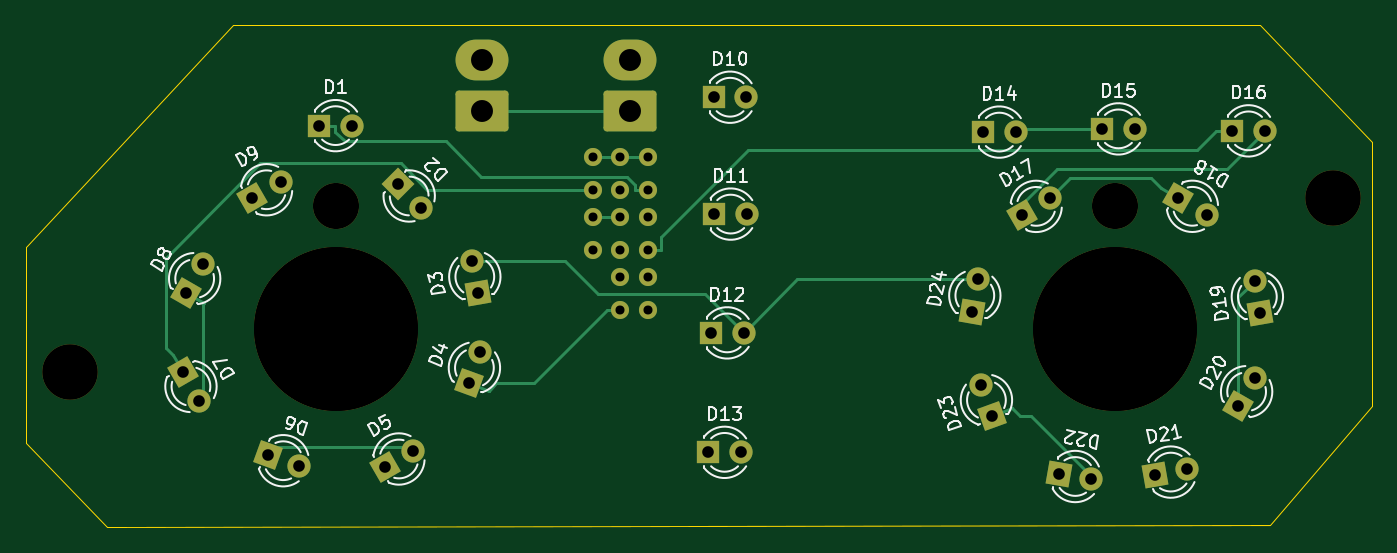
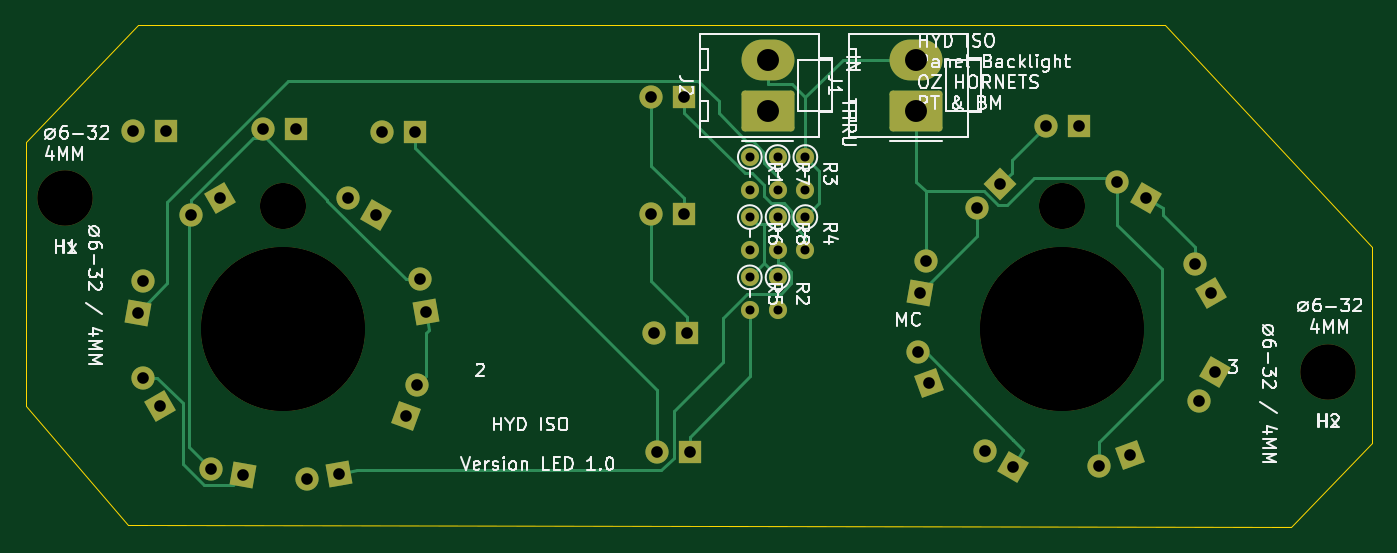
Circuit board: 11 layer files. Board 104.3 x 38.9 mm.
- bottom_copper: HYD ISO Panel PCB V2-B_Cu.gbr (13461 bytes)
- bottom_mask: HYD ISO Panel PCB V2-B_Mask.gbr (4967 bytes)
- paste: HYD ISO Panel PCB V2-B_Paste.gbr (475 bytes)
- bottom_silk: HYD ISO Panel PCB V2-B_Silkscreen.gbr (35039 bytes)
- outline: HYD ISO Panel PCB V2-Edge_Cuts.gbr (897 bytes)
- top_copper: HYD ISO Panel PCB V2-F_Cu.gbr (10825 bytes)
- top_mask: HYD ISO Panel PCB V2-F_Mask.gbr (4967 bytes)
- paste: HYD ISO Panel PCB V2-F_Paste.gbr (475 bytes)
- top_silk: HYD ISO Panel PCB V2-F_Silkscreen.gbr (30476 bytes)
- drill: HYD ISO Panel PCB V2-NPTH.drl (620 bytes)
- drill: HYD ISO Panel PCB V2-PTH.drl (1515 bytes)

=== bottom_copper: HYD ISO Panel PCB V2-B_Cu.gbr (13461 bytes, source omitted) ===
=== bottom_mask: HYD ISO Panel PCB V2-B_Mask.gbr ===
%TF.GenerationSoftware,KiCad,Pcbnew,(6.0.7-1)-1*%
%TF.CreationDate,2023-10-29T11:35:45+10:00*%
%TF.ProjectId,HYD ISO Panel PCB V2,48594420-4953-44f2-9050-616e656c2050,rev?*%
%TF.SameCoordinates,Original*%
%TF.FileFunction,Soldermask,Bot*%
%TF.FilePolarity,Negative*%
%FSLAX46Y46*%
G04 Gerber Fmt 4.6, Leading zero omitted, Abs format (unit mm)*
G04 Created by KiCad (PCBNEW (6.0.7-1)-1) date 2023-10-29 11:35:45*
%MOMM*%
%LPD*%
G01*
G04 APERTURE LIST*
G04 Aperture macros list*
%AMRoundRect*
0 Rectangle with rounded corners*
0 $1 Rounding radius*
0 $2 $3 $4 $5 $6 $7 $8 $9 X,Y pos of 4 corners*
0 Add a 4 corners polygon primitive as box body*
4,1,4,$2,$3,$4,$5,$6,$7,$8,$9,$2,$3,0*
0 Add four circle primitives for the rounded corners*
1,1,$1+$1,$2,$3*
1,1,$1+$1,$4,$5*
1,1,$1+$1,$6,$7*
1,1,$1+$1,$8,$9*
0 Add four rect primitives between the rounded corners*
20,1,$1+$1,$2,$3,$4,$5,0*
20,1,$1+$1,$4,$5,$6,$7,0*
20,1,$1+$1,$6,$7,$8,$9,0*
20,1,$1+$1,$8,$9,$2,$3,0*%
%AMRotRect*
0 Rectangle, with rotation*
0 The origin of the aperture is its center*
0 $1 length*
0 $2 width*
0 $3 Rotation angle, in degrees counterclockwise*
0 Add horizontal line*
21,1,$1,$2,0,0,$3*%
G04 Aperture macros list end*
%ADD10C,12.700000*%
%ADD11C,3.572000*%
%ADD12C,4.300000*%
%ADD13RoundRect,0.250000X1.800000X-1.330000X1.800000X1.330000X-1.800000X1.330000X-1.800000X-1.330000X0*%
%ADD14O,4.100000X3.160000*%
%ADD15R,1.800000X1.800000*%
%ADD16C,1.800000*%
%ADD17RotRect,1.800000X1.800000X315.000000*%
%ADD18RotRect,1.800000X1.800000X100.000000*%
%ADD19RotRect,1.800000X1.800000X70.000000*%
%ADD20RotRect,1.800000X1.800000X30.000000*%
%ADD21RotRect,1.800000X1.800000X340.000000*%
%ADD22RotRect,1.800000X1.800000X300.000000*%
%ADD23RotRect,1.800000X1.800000X60.000000*%
%ADD24RotRect,1.800000X1.800000X330.000000*%
%ADD25RotRect,1.800000X1.800000X80.000000*%
%ADD26RotRect,1.800000X1.800000X110.000000*%
%ADD27RotRect,1.800000X1.800000X350.000000*%
%ADD28RotRect,1.800000X1.800000X10.000000*%
%ADD29C,1.400000*%
%ADD30O,1.400000X1.400000*%
G04 APERTURE END LIST*
D10*
%TO.C,REF03*%
X152073600Y-83884800D03*
X152073600Y-83884800D03*
D11*
X152073600Y-74359800D03*
%TD*%
D10*
%TO.C,REF04*%
X91748600Y-83884800D03*
X91748600Y-83884800D03*
D11*
X91748600Y-74359800D03*
%TD*%
D12*
%TO.C,REF01*%
X71111100Y-87250300D03*
%TD*%
%TO.C,REF02*%
X168901100Y-73724800D03*
%TD*%
D13*
%TO.C,J2*%
X114525000Y-67004000D03*
D14*
X114525000Y-63044000D03*
%TD*%
D13*
%TO.C,J1*%
X103019000Y-67004000D03*
D14*
X103019000Y-63044000D03*
%TD*%
D15*
%TO.C,D1*%
X90425000Y-68150000D03*
D16*
X92965000Y-68150000D03*
%TD*%
D17*
%TO.C,D2*%
X96500000Y-72700000D03*
D16*
X98296051Y-74496051D03*
%TD*%
D18*
%TO.C,D3*%
X102700000Y-81100000D03*
D16*
X102258934Y-78598588D03*
%TD*%
D19*
%TO.C,D4*%
X102013900Y-88098100D03*
D16*
X102882631Y-85711281D03*
%TD*%
D20*
%TO.C,D5*%
X95500000Y-94600000D03*
D16*
X97699705Y-93330000D03*
%TD*%
D21*
%TO.C,D6*%
X86451900Y-93663900D03*
D16*
X88838719Y-94532631D03*
%TD*%
D22*
%TO.C,D7*%
X79862500Y-87245800D03*
D16*
X81132500Y-89445505D03*
%TD*%
D23*
%TO.C,D8*%
X80150000Y-81100000D03*
D16*
X81420000Y-78900295D03*
%TD*%
D20*
%TO.C,D9*%
X85250000Y-73750000D03*
D16*
X87449705Y-72480000D03*
%TD*%
D15*
%TO.C,D10*%
X120975000Y-65950000D03*
D16*
X123515000Y-65950000D03*
%TD*%
D15*
%TO.C,D11*%
X121025000Y-75000000D03*
D16*
X123565000Y-75000000D03*
%TD*%
D15*
%TO.C,D12*%
X120750000Y-84200000D03*
D16*
X123290000Y-84200000D03*
%TD*%
D15*
%TO.C,D13*%
X120550000Y-93450000D03*
D16*
X123090000Y-93450000D03*
%TD*%
D15*
%TO.C,D14*%
X141825000Y-68650000D03*
D16*
X144365000Y-68650000D03*
%TD*%
D15*
%TO.C,D15*%
X151050000Y-68402000D03*
D16*
X153590000Y-68402000D03*
%TD*%
D15*
%TO.C,D16*%
X161126000Y-68554400D03*
D16*
X163666000Y-68554400D03*
%TD*%
D20*
%TO.C,D17*%
X144845800Y-75037500D03*
D16*
X147045505Y-73767500D03*
%TD*%
D24*
%TO.C,D18*%
X156945800Y-73762500D03*
D16*
X159145505Y-75032500D03*
%TD*%
D25*
%TO.C,D24*%
X140978600Y-82555600D03*
D16*
X141419666Y-80054188D03*
%TD*%
D18*
%TO.C,D19*%
X163300000Y-82650000D03*
D16*
X162858934Y-80148588D03*
%TD*%
D26*
%TO.C,D23*%
X142533200Y-90600000D03*
D16*
X141664469Y-88213181D03*
%TD*%
D23*
%TO.C,D20*%
X161612500Y-89854200D03*
D16*
X162882500Y-87654495D03*
%TD*%
D27*
%TO.C,D22*%
X147725000Y-95100000D03*
D16*
X150226412Y-95541066D03*
%TD*%
D28*
%TO.C,D21*%
X155125000Y-95200000D03*
D16*
X157626412Y-94758934D03*
%TD*%
D29*
%TO.C,R1*%
X115900000Y-70580000D03*
D30*
X115900000Y-73120000D03*
%TD*%
D29*
%TO.C,R5*%
X115900000Y-79900000D03*
D30*
X115900000Y-82440000D03*
%TD*%
D29*
%TO.C,R6*%
X115900000Y-75230000D03*
D30*
X115900000Y-77770000D03*
%TD*%
D29*
%TO.C,R2*%
X113750000Y-79900000D03*
D30*
X113750000Y-82440000D03*
%TD*%
D29*
%TO.C,R3*%
X111600000Y-70580000D03*
D30*
X111600000Y-73120000D03*
%TD*%
D29*
%TO.C,R8*%
X113750000Y-75230000D03*
D30*
X113750000Y-77770000D03*
%TD*%
D29*
%TO.C,R4*%
X111600000Y-75230000D03*
D30*
X111600000Y-77770000D03*
%TD*%
D29*
%TO.C,R7*%
X113750000Y-70580000D03*
D30*
X113750000Y-73120000D03*
%TD*%
M02*

=== paste: HYD ISO Panel PCB V2-B_Paste.gbr ===
%TF.GenerationSoftware,KiCad,Pcbnew,(6.0.7-1)-1*%
%TF.CreationDate,2023-10-29T11:35:44+10:00*%
%TF.ProjectId,HYD ISO Panel PCB V2,48594420-4953-44f2-9050-616e656c2050,rev?*%
%TF.SameCoordinates,Original*%
%TF.FileFunction,Paste,Bot*%
%TF.FilePolarity,Positive*%
%FSLAX46Y46*%
G04 Gerber Fmt 4.6, Leading zero omitted, Abs format (unit mm)*
G04 Created by KiCad (PCBNEW (6.0.7-1)-1) date 2023-10-29 11:35:44*
%MOMM*%
%LPD*%
G01*
G04 APERTURE LIST*
G04 APERTURE END LIST*
M02*

=== bottom_silk: HYD ISO Panel PCB V2-B_Silkscreen.gbr (35039 bytes, source omitted) ===
=== outline: HYD ISO Panel PCB V2-Edge_Cuts.gbr ===
%TF.GenerationSoftware,KiCad,Pcbnew,(6.0.7-1)-1*%
%TF.CreationDate,2023-10-29T11:35:45+10:00*%
%TF.ProjectId,HYD ISO Panel PCB V2,48594420-4953-44f2-9050-616e656c2050,rev?*%
%TF.SameCoordinates,Original*%
%TF.FileFunction,Profile,NP*%
%FSLAX46Y46*%
G04 Gerber Fmt 4.6, Leading zero omitted, Abs format (unit mm)*
G04 Created by KiCad (PCBNEW (6.0.7-1)-1) date 2023-10-29 11:35:45*
%MOMM*%
%LPD*%
G01*
G04 APERTURE LIST*
%TA.AperFunction,Profile*%
%ADD10C,0.050000*%
%TD*%
G04 APERTURE END LIST*
D10*
X83718400Y-60350400D02*
X163271200Y-60350400D01*
X171958000Y-89865200D02*
X164050000Y-99100000D01*
X67716400Y-77520800D02*
X83718400Y-60350400D01*
X74000000Y-99250000D02*
X164050000Y-99100000D01*
X171958000Y-69443600D02*
X171958000Y-89865200D01*
X67716400Y-77520800D02*
X67700000Y-92700000D01*
X163271200Y-60350400D02*
X171958000Y-69443600D01*
X67700000Y-92700000D02*
X74000000Y-99250000D01*
M02*

=== top_copper: HYD ISO Panel PCB V2-F_Cu.gbr (10825 bytes, source omitted) ===
=== top_mask: HYD ISO Panel PCB V2-F_Mask.gbr ===
%TF.GenerationSoftware,KiCad,Pcbnew,(6.0.7-1)-1*%
%TF.CreationDate,2023-10-29T11:35:45+10:00*%
%TF.ProjectId,HYD ISO Panel PCB V2,48594420-4953-44f2-9050-616e656c2050,rev?*%
%TF.SameCoordinates,Original*%
%TF.FileFunction,Soldermask,Top*%
%TF.FilePolarity,Negative*%
%FSLAX46Y46*%
G04 Gerber Fmt 4.6, Leading zero omitted, Abs format (unit mm)*
G04 Created by KiCad (PCBNEW (6.0.7-1)-1) date 2023-10-29 11:35:45*
%MOMM*%
%LPD*%
G01*
G04 APERTURE LIST*
G04 Aperture macros list*
%AMRoundRect*
0 Rectangle with rounded corners*
0 $1 Rounding radius*
0 $2 $3 $4 $5 $6 $7 $8 $9 X,Y pos of 4 corners*
0 Add a 4 corners polygon primitive as box body*
4,1,4,$2,$3,$4,$5,$6,$7,$8,$9,$2,$3,0*
0 Add four circle primitives for the rounded corners*
1,1,$1+$1,$2,$3*
1,1,$1+$1,$4,$5*
1,1,$1+$1,$6,$7*
1,1,$1+$1,$8,$9*
0 Add four rect primitives between the rounded corners*
20,1,$1+$1,$2,$3,$4,$5,0*
20,1,$1+$1,$4,$5,$6,$7,0*
20,1,$1+$1,$6,$7,$8,$9,0*
20,1,$1+$1,$8,$9,$2,$3,0*%
%AMRotRect*
0 Rectangle, with rotation*
0 The origin of the aperture is its center*
0 $1 length*
0 $2 width*
0 $3 Rotation angle, in degrees counterclockwise*
0 Add horizontal line*
21,1,$1,$2,0,0,$3*%
G04 Aperture macros list end*
%ADD10C,12.700000*%
%ADD11C,3.572000*%
%ADD12C,4.300000*%
%ADD13RoundRect,0.250000X1.800000X-1.330000X1.800000X1.330000X-1.800000X1.330000X-1.800000X-1.330000X0*%
%ADD14O,4.100000X3.160000*%
%ADD15R,1.800000X1.800000*%
%ADD16C,1.800000*%
%ADD17RotRect,1.800000X1.800000X315.000000*%
%ADD18RotRect,1.800000X1.800000X100.000000*%
%ADD19RotRect,1.800000X1.800000X70.000000*%
%ADD20RotRect,1.800000X1.800000X30.000000*%
%ADD21RotRect,1.800000X1.800000X340.000000*%
%ADD22RotRect,1.800000X1.800000X300.000000*%
%ADD23RotRect,1.800000X1.800000X60.000000*%
%ADD24RotRect,1.800000X1.800000X330.000000*%
%ADD25RotRect,1.800000X1.800000X80.000000*%
%ADD26RotRect,1.800000X1.800000X110.000000*%
%ADD27RotRect,1.800000X1.800000X350.000000*%
%ADD28RotRect,1.800000X1.800000X10.000000*%
%ADD29C,1.400000*%
%ADD30O,1.400000X1.400000*%
G04 APERTURE END LIST*
D10*
%TO.C,REF03*%
X152073600Y-83884800D03*
X152073600Y-83884800D03*
D11*
X152073600Y-74359800D03*
%TD*%
D10*
%TO.C,REF04*%
X91748600Y-83884800D03*
X91748600Y-83884800D03*
D11*
X91748600Y-74359800D03*
%TD*%
D12*
%TO.C,REF01*%
X71111100Y-87250300D03*
%TD*%
%TO.C,REF02*%
X168901100Y-73724800D03*
%TD*%
D13*
%TO.C,J2*%
X114525000Y-67004000D03*
D14*
X114525000Y-63044000D03*
%TD*%
D13*
%TO.C,J1*%
X103019000Y-67004000D03*
D14*
X103019000Y-63044000D03*
%TD*%
D15*
%TO.C,D1*%
X90425000Y-68150000D03*
D16*
X92965000Y-68150000D03*
%TD*%
D17*
%TO.C,D2*%
X96500000Y-72700000D03*
D16*
X98296051Y-74496051D03*
%TD*%
D18*
%TO.C,D3*%
X102700000Y-81100000D03*
D16*
X102258934Y-78598588D03*
%TD*%
D19*
%TO.C,D4*%
X102013900Y-88098100D03*
D16*
X102882631Y-85711281D03*
%TD*%
D20*
%TO.C,D5*%
X95500000Y-94600000D03*
D16*
X97699705Y-93330000D03*
%TD*%
D21*
%TO.C,D6*%
X86451900Y-93663900D03*
D16*
X88838719Y-94532631D03*
%TD*%
D22*
%TO.C,D7*%
X79862500Y-87245800D03*
D16*
X81132500Y-89445505D03*
%TD*%
D23*
%TO.C,D8*%
X80150000Y-81100000D03*
D16*
X81420000Y-78900295D03*
%TD*%
D20*
%TO.C,D9*%
X85250000Y-73750000D03*
D16*
X87449705Y-72480000D03*
%TD*%
D15*
%TO.C,D10*%
X120975000Y-65950000D03*
D16*
X123515000Y-65950000D03*
%TD*%
D15*
%TO.C,D11*%
X121025000Y-75000000D03*
D16*
X123565000Y-75000000D03*
%TD*%
D15*
%TO.C,D12*%
X120750000Y-84200000D03*
D16*
X123290000Y-84200000D03*
%TD*%
D15*
%TO.C,D13*%
X120550000Y-93450000D03*
D16*
X123090000Y-93450000D03*
%TD*%
D15*
%TO.C,D14*%
X141825000Y-68650000D03*
D16*
X144365000Y-68650000D03*
%TD*%
D15*
%TO.C,D15*%
X151050000Y-68402000D03*
D16*
X153590000Y-68402000D03*
%TD*%
D15*
%TO.C,D16*%
X161126000Y-68554400D03*
D16*
X163666000Y-68554400D03*
%TD*%
D20*
%TO.C,D17*%
X144845800Y-75037500D03*
D16*
X147045505Y-73767500D03*
%TD*%
D24*
%TO.C,D18*%
X156945800Y-73762500D03*
D16*
X159145505Y-75032500D03*
%TD*%
D25*
%TO.C,D24*%
X140978600Y-82555600D03*
D16*
X141419666Y-80054188D03*
%TD*%
D18*
%TO.C,D19*%
X163300000Y-82650000D03*
D16*
X162858934Y-80148588D03*
%TD*%
D26*
%TO.C,D23*%
X142533200Y-90600000D03*
D16*
X141664469Y-88213181D03*
%TD*%
D23*
%TO.C,D20*%
X161612500Y-89854200D03*
D16*
X162882500Y-87654495D03*
%TD*%
D27*
%TO.C,D22*%
X147725000Y-95100000D03*
D16*
X150226412Y-95541066D03*
%TD*%
D28*
%TO.C,D21*%
X155125000Y-95200000D03*
D16*
X157626412Y-94758934D03*
%TD*%
D29*
%TO.C,R1*%
X115900000Y-70580000D03*
D30*
X115900000Y-73120000D03*
%TD*%
D29*
%TO.C,R5*%
X115900000Y-79900000D03*
D30*
X115900000Y-82440000D03*
%TD*%
D29*
%TO.C,R6*%
X115900000Y-75230000D03*
D30*
X115900000Y-77770000D03*
%TD*%
D29*
%TO.C,R2*%
X113750000Y-79900000D03*
D30*
X113750000Y-82440000D03*
%TD*%
D29*
%TO.C,R3*%
X111600000Y-70580000D03*
D30*
X111600000Y-73120000D03*
%TD*%
D29*
%TO.C,R8*%
X113750000Y-75230000D03*
D30*
X113750000Y-77770000D03*
%TD*%
D29*
%TO.C,R4*%
X111600000Y-75230000D03*
D30*
X111600000Y-77770000D03*
%TD*%
D29*
%TO.C,R7*%
X113750000Y-70580000D03*
D30*
X113750000Y-73120000D03*
%TD*%
M02*

=== paste: HYD ISO Panel PCB V2-F_Paste.gbr ===
%TF.GenerationSoftware,KiCad,Pcbnew,(6.0.7-1)-1*%
%TF.CreationDate,2023-10-29T11:35:44+10:00*%
%TF.ProjectId,HYD ISO Panel PCB V2,48594420-4953-44f2-9050-616e656c2050,rev?*%
%TF.SameCoordinates,Original*%
%TF.FileFunction,Paste,Top*%
%TF.FilePolarity,Positive*%
%FSLAX46Y46*%
G04 Gerber Fmt 4.6, Leading zero omitted, Abs format (unit mm)*
G04 Created by KiCad (PCBNEW (6.0.7-1)-1) date 2023-10-29 11:35:44*
%MOMM*%
%LPD*%
G01*
G04 APERTURE LIST*
G04 APERTURE END LIST*
M02*

=== top_silk: HYD ISO Panel PCB V2-F_Silkscreen.gbr (30476 bytes, source omitted) ===
=== drill: HYD ISO Panel PCB V2-NPTH.drl ===
M48
; DRILL file {KiCad (6.0.7-1)-1} date Sunday, 29 October 2023 at 11:35:49 am
; FORMAT={-:-/ absolute / metric / decimal}
; #@! TF.CreationDate,2023-10-29T11:35:49+10:00
; #@! TF.GenerationSoftware,Kicad,Pcbnew,(6.0.7-1)-1
; #@! TF.FileFunction,NonPlated,1,2,NPTH
FMAT,2
METRIC
; #@! TA.AperFunction,NonPlated,NPTH,ComponentDrill
T1C3.572
; #@! TA.AperFunction,NonPlated,NPTH,ComponentDrill
T2C4.300
; #@! TA.AperFunction,NonPlated,NPTH,ComponentDrill
T3C12.700
%
G90
G05
T1
X91.749Y-74.36
X152.074Y-74.36
T2
X71.111Y-87.25
X168.901Y-73.725
T3
X91.749Y-83.885
X91.749Y-83.885
X152.074Y-83.885
X152.074Y-83.885
T0
M30

=== drill: HYD ISO Panel PCB V2-PTH.drl ===
M48
; DRILL file {KiCad (6.0.7-1)-1} date Sunday, 29 October 2023 at 11:35:49 am
; FORMAT={-:-/ absolute / metric / decimal}
; #@! TF.CreationDate,2023-10-29T11:35:49+10:00
; #@! TF.GenerationSoftware,Kicad,Pcbnew,(6.0.7-1)-1
; #@! TF.FileFunction,Plated,1,2,PTH
FMAT,2
METRIC
; #@! TA.AperFunction,Plated,PTH,ComponentDrill
T1C0.700
; #@! TA.AperFunction,Plated,PTH,ComponentDrill
T2C0.900
; #@! TA.AperFunction,Plated,PTH,ComponentDrill
T3C1.700
%
G90
G05
T1
X111.6Y-70.58
X111.6Y-73.12
X111.6Y-75.23
X111.6Y-77.77
X113.75Y-70.58
X113.75Y-73.12
X113.75Y-75.23
X113.75Y-77.77
X113.75Y-79.9
X113.75Y-82.44
X115.9Y-70.58
X115.9Y-73.12
X115.9Y-75.23
X115.9Y-77.77
X115.9Y-79.9
X115.9Y-82.44
T2
X79.862Y-87.246
X80.15Y-81.1
X81.132Y-89.446
X81.42Y-78.9
X85.25Y-73.75
X86.452Y-93.664
X87.45Y-72.48
X88.839Y-94.533
X90.425Y-68.15
X92.965Y-68.15
X95.5Y-94.6
X96.5Y-72.7
X97.7Y-93.33
X98.296Y-74.496
X102.014Y-88.098
X102.259Y-78.599
X102.7Y-81.1
X102.883Y-85.711
X120.55Y-93.45
X120.75Y-84.2
X120.975Y-65.95
X121.025Y-75.0
X123.09Y-93.45
X123.29Y-84.2
X123.515Y-65.95
X123.565Y-75.0
X140.979Y-82.556
X141.42Y-80.054
X141.664Y-88.213
X141.825Y-68.65
X142.533Y-90.6
X144.365Y-68.65
X144.846Y-75.037
X147.046Y-73.767
X147.725Y-95.1
X150.226Y-95.541
X151.05Y-68.402
X153.59Y-68.402
X155.125Y-95.2
X156.946Y-73.763
X157.626Y-94.759
X159.146Y-75.032
X161.126Y-68.554
X161.612Y-89.854
X162.859Y-80.149
X162.882Y-87.654
X163.3Y-82.65
X163.666Y-68.554
T3
X103.019Y-63.044
X103.019Y-67.004
X114.525Y-63.044
X114.525Y-67.004
T0
M30

